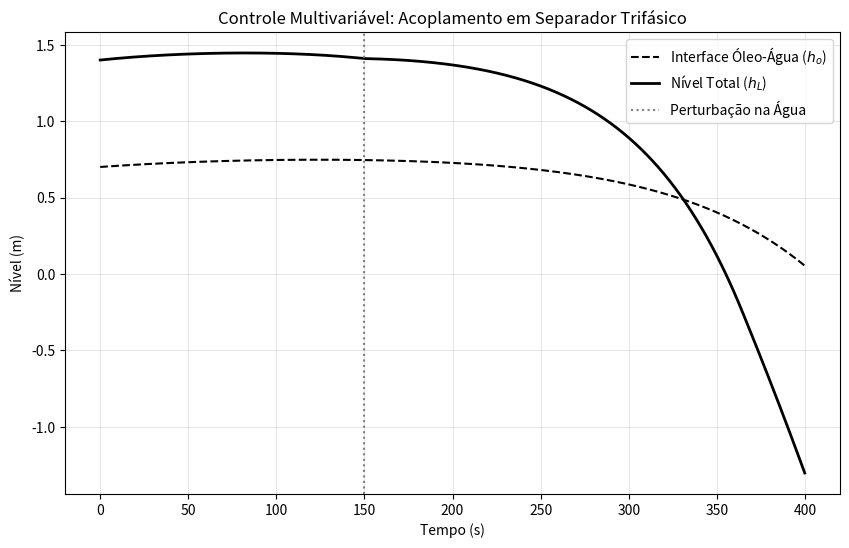

The script that saved this image:
# -*- coding: utf-8 -*-
"""

1.10.8 Exercício Computacional: Controle de Interface em Separador Trifásico. - 57

"""
import numpy as np
import matplotlib.pyplot as plt
# --- Parametros do Sistema ---
A, rho_o, rho_a = 5.0, 850.0, 1000.0
ko, ka = 10.0, 12.0
dt = 0.1
tempo = np.arange(0, 400, dt)
# Setpoints
SP_ho = 0.8  # Interface oleo-agua
SP_hL = 1.5  # Nivel total (liquido-gas)
def simular_trifasico():
	ho, hL = 0.7, 1.4 # Niveis iniciais
	int_erro_o, int_erro_a = 0.0, 0.0
	res_ho, res_hL = [], []
	for t in tempo:
		# 1. Perturbacao: Aumento na entrada de agua em t=150s
		m_in_o = 5.0
		m_in_a = 4.0 if t < 150 else 9.0
		# 2. Controladores PI (Independentes)
		erro_o = SP_ho - ho
		erro_a = SP_hL - hL
		int_erro_o += erro_o * dt
		int_erro_a += erro_a * dt
		uo = np.clip(15.0 * erro_o + 0.5 * int_erro_o, 0, 100)
		ua = np.clip(18.0 * erro_a + 0.6 * int_erro_a, 0, 100)
		# 3. Dinamica das Interfaces (Tarefa 1)
		dho_dt = (m_in_o - ko * uo / 10) / (rho_o * A)
		dhL_dt = ((m_in_a - ka * ua / 10) / (rho_a * A)) + dho_dt
		ho += dho_dt * dt
		hL += dhL_dt * dt
		res_ho.append(ho)
		res_hL.append(hL)
	return res_ho, res_hL
# Execucao e Plotagem
ho, hL = simular_trifasico()
plt.figure(figsize=(10, 6))
plt.plot(tempo, ho, label='Interface Óleo-Água ($h_o$)', color='black', linestyle='--')
plt.plot(tempo, hL, label='Nível Total ($h_L$)', color='black', linewidth=2)
plt.axvline(150, color='grey', linestyle=':', label='Perturbação na Água')
plt.title('Controle Multivariável: Acoplamento em Separador Trifásico')
plt.xlabel('Tempo (s)')
plt.ylabel('Nível (m)')
plt.legend()
plt.grid(True, alpha=0.3)
plt.show()
